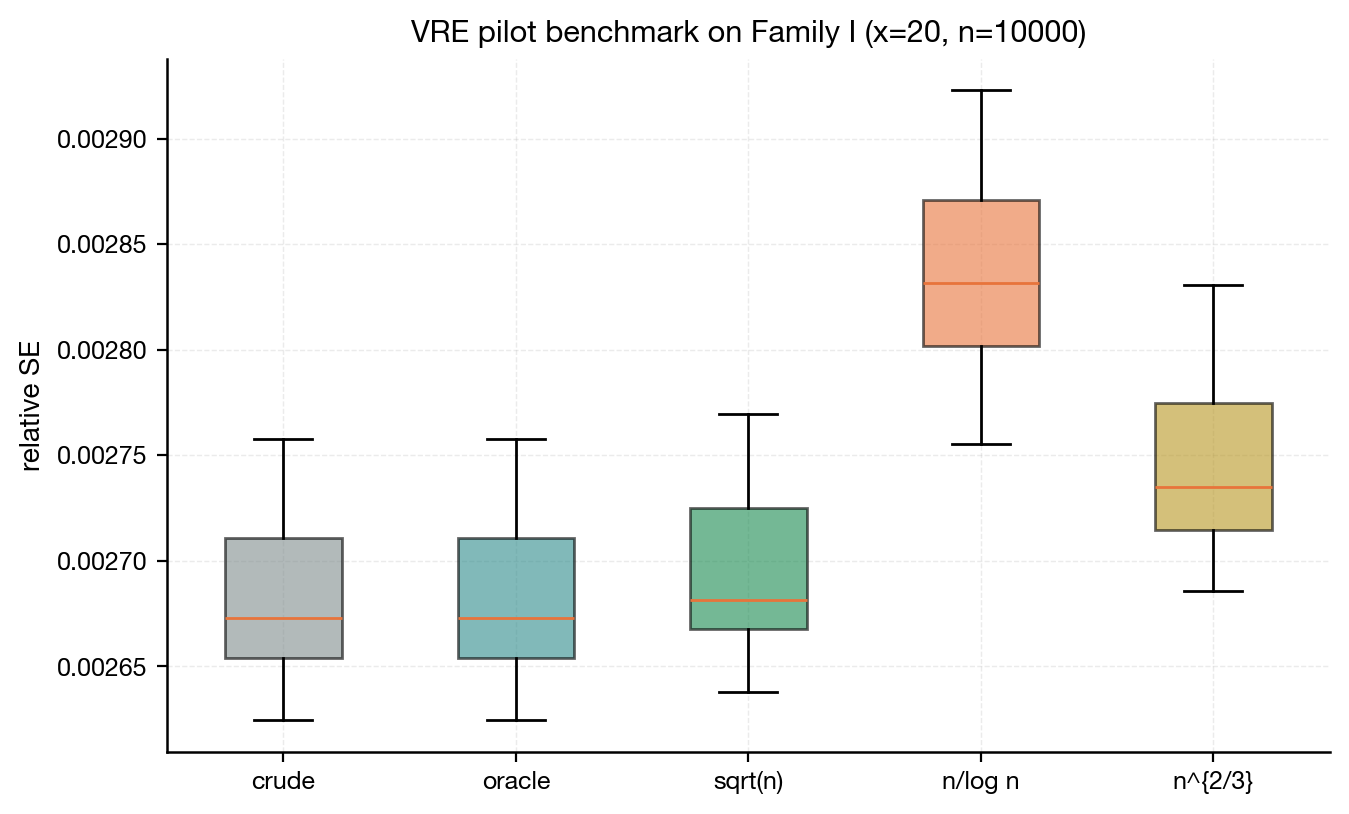

The table this chart was drawn from, first rows:
seed, design, N, alpha, x, n, estimator, pilot_rule, mu_hat, variance, rel_sd, ci_low, ci_high, rho_squared, runtime_seconds, centering_status, run_id, config_hash, git_hash, code_version, run_timestamp
3153149895, pareto_alpha_2_N_3, 3, 2.0, 20.0, 10000, crude_cdmc, none, 0.01174, 9.833883228557905e-06, 0.002671, , , 0.0, 0.0, none, F6_default, 3a1471b9b43cbbb05811882dff5ff989dde78d03…, 2484d30, 0.1.0, 2026-05-25T22:35:53+00:00
3153149895, pareto_alpha_2_N_3, 3, 2.0, 20.0, 10000, cv_oracle, oracle, 0.01174, 9.833883228557905e-06, 0.002671, 0.01168, 0.0118, 0.0, 0.0, oracle, F6_default, 3a1471b9b43cbbb05811882dff5ff989dde78d03…, 2484d30, 0.1.0, 2026-05-25T22:35:53+00:00
3153149895, pareto_alpha_2_N_3, 3, 2.0, 20.0, 10000, cv_sample_split, sqrt, 0.01174, 9.815282249265598e-06, 0.002682, 0.01168, 0.0118, 1.819685130661557e-31, 0.0, sample_split, F6_default, 3a1471b9b43cbbb05811882dff5ff989dde78d03…, 2484d30, 0.1.0, 2026-05-25T22:35:53+00:00
3153149895, pareto_alpha_2_N_3, 3, 2.0, 20.0, 10000, cv_sample_split, n_over_logn, 0.01174, 9.812838250074893e-06, 0.002827, 0.01167, 0.0118, 0.0, 0.0, sample_split, F6_default, 3a1471b9b43cbbb05811882dff5ff989dde78d03…, 2484d30, 0.1.0, 2026-05-25T22:35:53+00:00
3153149895, pareto_alpha_2_N_3, 3, 2.0, 20.0, 10000, cv_sample_split, n_to_2_3, 0.01173, 9.769883946774442e-06, 0.002728, 0.01167, 0.0118, 1.2071656012666503e-31, 0.0, sample_split, F6_default, 3a1471b9b43cbbb05811882dff5ff989dde78d03…, 2484d30, 0.1.0, 2026-05-25T22:35:53+00:00
4186225163, pareto_alpha_2_N_3, 3, 2.0, 20.0, 10000, crude_cdmc, none, 0.01176, 1.0159836798810901e-05, 0.002709, , , 0.0, 0.0, none, F6_default, 3a1471b9b43cbbb05811882dff5ff989dde78d03…, 2484d30, 0.1.0, 2026-05-25T22:35:53+00:00
4186225163, pareto_alpha_2_N_3, 3, 2.0, 20.0, 10000, cv_oracle, oracle, 0.01176, 1.0159836798810901e-05, 0.002709, 0.0117, 0.01183, 0.0, 0.0, oracle, F6_default, 3a1471b9b43cbbb05811882dff5ff989dde78d03…, 2484d30, 0.1.0, 2026-05-25T22:35:53+00:00
4186225163, pareto_alpha_2_N_3, 3, 2.0, 20.0, 10000, cv_sample_split, sqrt, 0.01176, 1.0113739059902727e-05, 0.002718, 0.0117, 0.01182, 7.427609516917222e-32, 0.0, sample_split, F6_default, 3a1471b9b43cbbb05811882dff5ff989dde78d03…, 2484d30, 0.1.0, 2026-05-25T22:35:53+00:00
4186225163, pareto_alpha_2_N_3, 3, 2.0, 20.0, 10000, cv_sample_split, n_over_logn, 0.01176, 1.0109515291251106e-05, 0.002864, 0.01169, 0.01182, 0.0, 0.0, sample_split, F6_default, 3a1471b9b43cbbb05811882dff5ff989dde78d03…, 2484d30, 0.1.0, 2026-05-25T22:35:53+00:00
4186225163, pareto_alpha_2_N_3, 3, 2.0, 20.0, 10000, cv_sample_split, n_to_2_3, 0.01176, 1.0068295118688553e-05, 0.002764, 0.01169, 0.01182, 6.895262260711628e-33, 0.0, sample_split, F6_default, 3a1471b9b43cbbb05811882dff5ff989dde78d03…, 2484d30, 0.1.0, 2026-05-25T22:35:53+00:00
103425314, pareto_alpha_2_N_3, 3, 2.0, 20.0, 10000, crude_cdmc, none, 0.01171, 9.631425109683073e-06, 0.00265, , , 0.0, 0.0, none, F6_default, 3a1471b9b43cbbb05811882dff5ff989dde78d03…, 2484d30, 0.1.0, 2026-05-25T22:35:53+00:00
103425314, pareto_alpha_2_N_3, 3, 2.0, 20.0, 10000, cv_oracle, oracle, 0.01171, 9.631425109683073e-06, 0.00265, 0.01165, 0.01177, 0.0, 0.0, oracle, F6_default, 3a1471b9b43cbbb05811882dff5ff989dde78d03…, 2484d30, 0.1.0, 2026-05-25T22:35:53+00:00
103425314, pareto_alpha_2_N_3, 3, 2.0, 20.0, 10000, cv_sample_split, sqrt, 0.01171, 9.599087940010411e-06, 0.002659, 0.01165, 0.01177, 3.553684846154119e-31, 0.0, sample_split, F6_default, 3a1471b9b43cbbb05811882dff5ff989dde78d03…, 2484d30, 0.1.0, 2026-05-25T22:35:53+00:00
103425314, pareto_alpha_2_N_3, 3, 2.0, 20.0, 10000, cv_sample_split, n_over_logn, 0.01171, 9.662900680779233e-06, 0.002811, 0.01165, 0.01178, 0.0, 0.0, sample_split, F6_default, 3a1471b9b43cbbb05811882dff5ff989dde78d03…, 2484d30, 0.1.0, 2026-05-25T22:35:53+00:00
103425314, pareto_alpha_2_N_3, 3, 2.0, 20.0, 10000, cv_sample_split, n_to_2_3, 0.01171, 9.607343072088062e-06, 0.00271, 0.01165, 0.01178, 3.6247579216220793e-32, 0.0, sample_split, F6_default, 3a1471b9b43cbbb05811882dff5ff989dde78d03…, 2484d30, 0.1.0, 2026-05-25T22:35:53+00:00
3709245926, pareto_alpha_2_N_3, 3, 2.0, 20.0, 10000, crude_cdmc, none, 0.01181, 1.060227489912085e-05, 0.002758, , , 0.0, 0.0, none, F6_default, 3a1471b9b43cbbb05811882dff5ff989dde78d03…, 2484d30, 0.1.0, 2026-05-25T22:35:53+00:00
3709245926, pareto_alpha_2_N_3, 3, 2.0, 20.0, 10000, cv_oracle, oracle, 0.01181, 1.060227489912085e-05, 0.002758, 0.01174, 0.01187, 0.0, 0.0, oracle, F6_default, 3a1471b9b43cbbb05811882dff5ff989dde78d03…, 2484d30, 0.1.0, 2026-05-25T22:35:53+00:00
3709245926, pareto_alpha_2_N_3, 3, 2.0, 20.0, 10000, cv_sample_split, sqrt, 0.0118, 1.0580398267952907e-05, 0.002769, 0.01174, 0.01187, 4.791645756133764e-32, 0.0, sample_split, F6_default, 3a1471b9b43cbbb05811882dff5ff989dde78d03…, 2484d30, 0.1.0, 2026-05-25T22:35:53+00:00
3709245926, pareto_alpha_2_N_3, 3, 2.0, 20.0, 10000, cv_sample_split, n_over_logn, 0.01181, 1.0617339282183555e-05, 0.002923, 0.01174, 0.01187, 0.0, 0.0, sample_split, F6_default, 3a1471b9b43cbbb05811882dff5ff989dde78d03…, 2484d30, 0.1.0, 2026-05-25T22:35:53+00:00
3709245926, pareto_alpha_2_N_3, 3, 2.0, 20.0, 10000, cv_sample_split, n_to_2_3, 0.01181, 1.0665171633796521e-05, 0.002831, 0.01175, 0.01188, 3.298578364759676e-32, 0.0, sample_split, F6_default, 3a1471b9b43cbbb05811882dff5ff989dde78d03…, 2484d30, 0.1.0, 2026-05-25T22:35:53+00:00
3910125565, pareto_alpha_2_N_3, 3, 2.0, 20.0, 10000, crude_cdmc, none, 0.01176, 9.866289330279656e-06, 0.00267, , , 0.0, 0.0, none, F6_default, 3a1471b9b43cbbb05811882dff5ff989dde78d03…, 2484d30, 0.1.0, 2026-05-25T22:35:53+00:00
3910125565, pareto_alpha_2_N_3, 3, 2.0, 20.0, 10000, cv_oracle, oracle, 0.01176, 9.866289330279656e-06, 0.00267, 0.0117, 0.01183, 0.0, 0.0, oracle, F6_default, 3a1471b9b43cbbb05811882dff5ff989dde78d03…, 2484d30, 0.1.0, 2026-05-25T22:35:53+00:00
3910125565, pareto_alpha_2_N_3, 3, 2.0, 20.0, 10000, cv_sample_split, sqrt, 0.01176, 9.801394069735927e-06, 0.002675, 0.0117, 0.01182, 2.9747724101724923e-34, 0.0, sample_split, F6_default, 3a1471b9b43cbbb05811882dff5ff989dde78d03…, 2484d30, 0.1.0, 2026-05-25T22:35:53+00:00
3910125565, pareto_alpha_2_N_3, 3, 2.0, 20.0, 10000, cv_sample_split, n_over_logn, 0.01176, 9.769522291625604e-06, 0.002815, 0.0117, 0.01183, 0.0, 0.0, sample_split, F6_default, 3a1471b9b43cbbb05811882dff5ff989dde78d03…, 2484d30, 0.1.0, 2026-05-25T22:35:53+00:00
3910125565, pareto_alpha_2_N_3, 3, 2.0, 20.0, 10000, cv_sample_split, n_to_2_3, 0.01176, 9.783078327683121e-06, 0.002723, 0.0117, 0.01182, 2.456614542626891e-31, 0.0, sample_split, F6_default, 3a1471b9b43cbbb05811882dff5ff989dde78d03…, 2484d30, 0.1.0, 2026-05-25T22:35:53+00:00
2252857153, pareto_alpha_2_N_3, 3, 2.0, 20.0, 10000, crude_cdmc, none, 0.01175, 9.767735028376888e-06, 0.00266, , , 0.0, 0.0, none, F6_default, 3a1471b9b43cbbb05811882dff5ff989dde78d03…, 2484d30, 0.1.0, 2026-05-25T22:35:53+00:00
2252857153, pareto_alpha_2_N_3, 3, 2.0, 20.0, 10000, cv_oracle, oracle, 0.01175, 9.767735028376888e-06, 0.00266, 0.01169, 0.01181, 0.0, 0.0, oracle, F6_default, 3a1471b9b43cbbb05811882dff5ff989dde78d03…, 2484d30, 0.1.0, 2026-05-25T22:35:53+00:00
2252857153, pareto_alpha_2_N_3, 3, 2.0, 20.0, 10000, cv_sample_split, sqrt, 0.01175, 9.763026771370463e-06, 0.002673, 0.01169, 0.01181, 3.688775025961592e-31, 0.0, sample_split, F6_default, 3a1471b9b43cbbb05811882dff5ff989dde78d03…, 2484d30, 0.1.0, 2026-05-25T22:35:53+00:00
2252857153, pareto_alpha_2_N_3, 3, 2.0, 20.0, 10000, cv_sample_split, n_over_logn, 0.01174, 9.76423017980416e-06, 0.002819, 0.01168, 0.0118, 0.0, 0.0, sample_split, F6_default, 3a1471b9b43cbbb05811882dff5ff989dde78d03…, 2484d30, 0.1.0, 2026-05-25T22:35:53+00:00
2252857153, pareto_alpha_2_N_3, 3, 2.0, 20.0, 10000, cv_sample_split, n_to_2_3, 0.01174, 9.747401250138992e-06, 0.002722, 0.01168, 0.01181, 8.378617077704405e-32, 0.0, sample_split, F6_default, 3a1471b9b43cbbb05811882dff5ff989dde78d03…, 2484d30, 0.1.0, 2026-05-25T22:35:53+00:00
3808686105, pareto_alpha_2_N_3, 3, 2.0, 20.0, 10000, crude_cdmc, none, 0.01177, 9.667403550989779e-06, 0.002642, , , 0.0, 0.0, none, F6_default, 3a1471b9b43cbbb05811882dff5ff989dde78d03…, 2484d30, 0.1.0, 2026-05-25T22:35:53+00:00
3808686105, pareto_alpha_2_N_3, 3, 2.0, 20.0, 10000, cv_oracle, oracle, 0.01177, 9.667403550989779e-06, 0.002642, 0.01171, 0.01183, 0.0, 0.0, oracle, F6_default, 3a1471b9b43cbbb05811882dff5ff989dde78d03…, 2484d30, 0.1.0, 2026-05-25T22:35:53+00:00
3808686105, pareto_alpha_2_N_3, 3, 2.0, 20.0, 10000, cv_sample_split, sqrt, 0.01176, 9.625231721723739e-06, 0.00265, 0.0117, 0.01183, 7.86830966807095e-34, 0.0, sample_split, F6_default, 3a1471b9b43cbbb05811882dff5ff989dde78d03…, 2484d30, 0.1.0, 2026-05-25T22:35:53+00:00
3808686105, pareto_alpha_2_N_3, 3, 2.0, 20.0, 10000, cv_sample_split, n_over_logn, 0.01176, 9.620141136797444e-06, 0.002794, 0.01169, 0.01182, 0.0, 0.0, sample_split, F6_default, 3a1471b9b43cbbb05811882dff5ff989dde78d03…, 2484d30, 0.1.0, 2026-05-25T22:35:53+00:00
3808686105, pareto_alpha_2_N_3, 3, 2.0, 20.0, 10000, cv_sample_split, n_to_2_3, 0.01177, 9.702205857840968e-06, 0.00271, 0.01171, 0.01183, 1.1982561582575539e-31, 0.0, sample_split, F6_default, 3a1471b9b43cbbb05811882dff5ff989dde78d03…, 2484d30, 0.1.0, 2026-05-25T22:35:53+00:00
68179006, pareto_alpha_2_N_3, 3, 2.0, 20.0, 10000, crude_cdmc, none, 0.01174, 9.859133421903003e-06, 0.002674, , , 0.0, 0.0, none, F6_default, 3a1471b9b43cbbb05811882dff5ff989dde78d03…, 2484d30, 0.1.0, 2026-05-25T22:35:53+00:00
68179006, pareto_alpha_2_N_3, 3, 2.0, 20.0, 10000, cv_oracle, oracle, 0.01174, 9.859133421903003e-06, 0.002674, 0.01168, 0.0118, 0.0, 0.0, oracle, F6_default, 3a1471b9b43cbbb05811882dff5ff989dde78d03…, 2484d30, 0.1.0, 2026-05-25T22:35:53+00:00
68179006, pareto_alpha_2_N_3, 3, 2.0, 20.0, 10000, cv_sample_split, sqrt, 0.01174, 9.792647009615506e-06, 0.00268, 0.01167, 0.0118, 4.4536807361567825e-31, 0.0, sample_split, F6_default, 3a1471b9b43cbbb05811882dff5ff989dde78d03…, 2484d30, 0.1.0, 2026-05-25T22:35:53+00:00
68179006, pareto_alpha_2_N_3, 3, 2.0, 20.0, 10000, cv_sample_split, n_over_logn, 0.01173, 9.724776891476236e-06, 0.002816, 0.01166, 0.01179, 0.0, 0.0, sample_split, F6_default, 3a1471b9b43cbbb05811882dff5ff989dde78d03…, 2484d30, 0.1.0, 2026-05-25T22:35:53+00:00
68179006, pareto_alpha_2_N_3, 3, 2.0, 20.0, 10000, cv_sample_split, n_to_2_3, 0.01174, 9.813045294130463e-06, 0.002733, 0.01167, 0.0118, 9.231540790851067e-32, 0.0, sample_split, F6_default, 3a1471b9b43cbbb05811882dff5ff989dde78d03…, 2484d30, 0.1.0, 2026-05-25T22:35:53+00:00
2018130635, pareto_alpha_2_N_3, 3, 2.0, 20.0, 10000, crude_cdmc, none, 0.01182, 1.0358560431079561e-05, 0.002724, , , 0.0, 0.0, none, F6_default, 3a1471b9b43cbbb05811882dff5ff989dde78d03…, 2484d30, 0.1.0, 2026-05-25T22:35:53+00:00
2018130635, pareto_alpha_2_N_3, 3, 2.0, 20.0, 10000, cv_oracle, oracle, 0.01182, 1.0358560431079561e-05, 0.002724, 0.01175, 0.01188, 0.0, 0.0, oracle, F6_default, 3a1471b9b43cbbb05811882dff5ff989dde78d03…, 2484d30, 0.1.0, 2026-05-25T22:35:53+00:00
2018130635, pareto_alpha_2_N_3, 3, 2.0, 20.0, 10000, cv_sample_split, sqrt, 0.01182, 1.038835523442714e-05, 0.00274, 0.01176, 0.01188, 2.631920215850109e-32, 0.0, sample_split, F6_default, 3a1471b9b43cbbb05811882dff5ff989dde78d03…, 2484d30, 0.1.0, 2026-05-25T22:35:53+00:00
2018130635, pareto_alpha_2_N_3, 3, 2.0, 20.0, 10000, cv_sample_split, n_over_logn, 0.01183, 1.0479583204230097e-05, 0.002898, 0.01176, 0.0119, 0.0, 0.0, sample_split, F6_default, 3a1471b9b43cbbb05811882dff5ff989dde78d03…, 2484d30, 0.1.0, 2026-05-25T22:35:53+00:00
2018130635, pareto_alpha_2_N_3, 3, 2.0, 20.0, 10000, cv_sample_split, n_to_2_3, 0.01183, 1.0489938785418803e-05, 0.002804, 0.01176, 0.01189, 1.932807549447675e-31, 0.0, sample_split, F6_default, 3a1471b9b43cbbb05811882dff5ff989dde78d03…, 2484d30, 0.1.0, 2026-05-25T22:35:53+00:00
1802169776, pareto_alpha_2_N_3, 3, 2.0, 20.0, 10000, crude_cdmc, none, 0.01173, 9.90602085533413e-06, 0.002684, , , 0.0, 0.0, none, F6_default, 3a1471b9b43cbbb05811882dff5ff989dde78d03…, 2484d30, 0.1.0, 2026-05-25T22:35:53+00:00
1802169776, pareto_alpha_2_N_3, 3, 2.0, 20.0, 10000, cv_oracle, oracle, 0.01173, 9.90602085533413e-06, 0.002684, 0.01167, 0.01179, 0.0, 0.0, oracle, F6_default, 3a1471b9b43cbbb05811882dff5ff989dde78d03…, 2484d30, 0.1.0, 2026-05-25T22:35:53+00:00
1802169776, pareto_alpha_2_N_3, 3, 2.0, 20.0, 10000, cv_sample_split, sqrt, 0.01172, 9.830095509240547e-06, 0.002688, 0.01166, 0.01179, 7.717685079223604e-33, 0.0, sample_split, F6_default, 3a1471b9b43cbbb05811882dff5ff989dde78d03…, 2484d30, 0.1.0, 2026-05-25T22:35:53+00:00
1802169776, pareto_alpha_2_N_3, 3, 2.0, 20.0, 10000, cv_sample_split, n_over_logn, 0.01172, 9.907193184630961e-06, 0.002844, 0.01166, 0.01179, 0.0, 0.0, sample_split, F6_default, 3a1471b9b43cbbb05811882dff5ff989dde78d03…, 2484d30, 0.1.0, 2026-05-25T22:35:53+00:00
1802169776, pareto_alpha_2_N_3, 3, 2.0, 20.0, 10000, cv_sample_split, n_to_2_3, 0.01173, 9.882945459940367e-06, 0.002745, 0.01166, 0.01179, 7.374362491414363e-33, 0.0, sample_split, F6_default, 3a1471b9b43cbbb05811882dff5ff989dde78d03…, 2484d30, 0.1.0, 2026-05-25T22:35:53+00:00
3754506031, pareto_alpha_2_N_3, 3, 2.0, 20.0, 10000, crude_cdmc, none, 0.01173, 9.51595302383012e-06, 0.002629, , , 0.0, 0.0, none, F6_default, 3a1471b9b43cbbb05811882dff5ff989dde78d03…, 2484d30, 0.1.0, 2026-05-25T22:35:53+00:00
3754506031, pareto_alpha_2_N_3, 3, 2.0, 20.0, 10000, cv_oracle, oracle, 0.01173, 9.51595302383012e-06, 0.002629, 0.01167, 0.01179, 0.0, 0.0, oracle, F6_default, 3a1471b9b43cbbb05811882dff5ff989dde78d03…, 2484d30, 0.1.0, 2026-05-25T22:35:53+00:00
3754506031, pareto_alpha_2_N_3, 3, 2.0, 20.0, 10000, cv_sample_split, sqrt, 0.01173, 9.530994404283424e-06, 0.002644, 0.01167, 0.0118, 5.819510461130855e-31, 0.0, sample_split, F6_default, 3a1471b9b43cbbb05811882dff5ff989dde78d03…, 2484d30, 0.1.0, 2026-05-25T22:35:53+00:00
3754506031, pareto_alpha_2_N_3, 3, 2.0, 20.0, 10000, cv_sample_split, n_over_logn, 0.01173, 9.314496240879615e-06, 0.002755, 0.01167, 0.01179, 0.0, 0.0, sample_split, F6_default, 3a1471b9b43cbbb05811882dff5ff989dde78d03…, 2484d30, 0.1.0, 2026-05-25T22:35:53+00:00
3754506031, pareto_alpha_2_N_3, 3, 2.0, 20.0, 10000, cv_sample_split, n_to_2_3, 0.01173, 9.471017367672202e-06, 0.002686, 0.01167, 0.0118, 2.164373501080096e-31, 0.0, sample_split, F6_default, 3a1471b9b43cbbb05811882dff5ff989dde78d03…, 2484d30, 0.1.0, 2026-05-25T22:35:53+00:00
4025642128, pareto_alpha_2_N_3, 3, 2.0, 20.0, 10000, crude_cdmc, none, 0.01177, 9.977329461871753e-06, 0.002683, , , 0.0, 0.0, none, F6_default, 3a1471b9b43cbbb05811882dff5ff989dde78d03…, 2484d30, 0.1.0, 2026-05-25T22:35:53+00:00
4025642128, pareto_alpha_2_N_3, 3, 2.0, 20.0, 10000, cv_oracle, oracle, 0.01177, 9.977329461871753e-06, 0.002683, 0.01171, 0.01183, 0.0, 0.0, oracle, F6_default, 3a1471b9b43cbbb05811882dff5ff989dde78d03…, 2484d30, 0.1.0, 2026-05-25T22:35:53+00:00
4025642128, pareto_alpha_2_N_3, 3, 2.0, 20.0, 10000, cv_sample_split, sqrt, 0.01177, 9.998626913418725e-06, 0.002699, 0.01171, 0.01184, 4.262889616683521e-31, 0.0, sample_split, F6_default, 3a1471b9b43cbbb05811882dff5ff989dde78d03…, 2484d30, 0.1.0, 2026-05-25T22:35:53+00:00
4025642128, pareto_alpha_2_N_3, 3, 2.0, 20.0, 10000, cv_sample_split, n_over_logn, 0.01177, 9.911703627461431e-06, 0.002834, 0.0117, 0.01183, 0.0, 0.0, sample_split, F6_default, 3a1471b9b43cbbb05811882dff5ff989dde78d03…, 2484d30, 0.1.0, 2026-05-25T22:35:53+00:00
4025642128, pareto_alpha_2_N_3, 3, 2.0, 20.0, 10000, cv_sample_split, n_to_2_3, 0.01177, 9.892722411458063e-06, 0.002737, 0.01171, 0.01183, 2.3387180987290498e-34, 0.0, sample_split, F6_default, 3a1471b9b43cbbb05811882dff5ff989dde78d03…, 2484d30, 0.1.0, 2026-05-25T22:35:53+00:00
... 90 more rows
